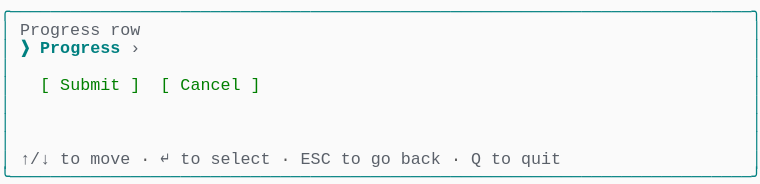
t = 0.00 s
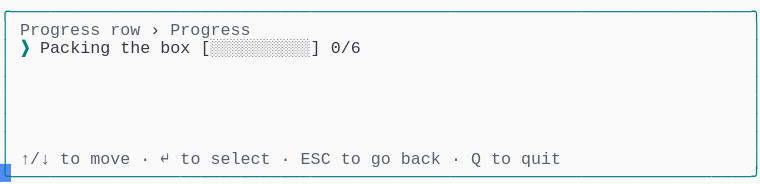
t = 1.58 s
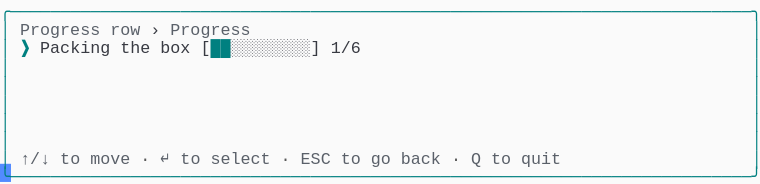
t = 3.41 s
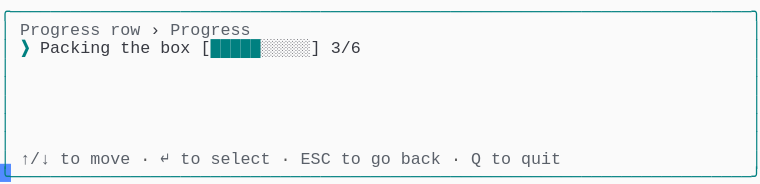
t = 5.03 s
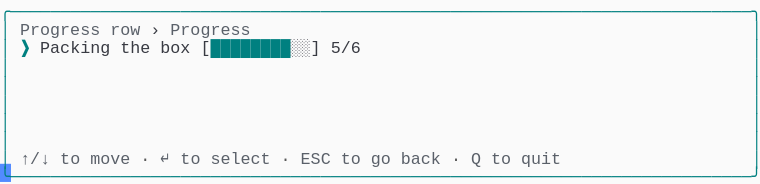
t = 6.66 s
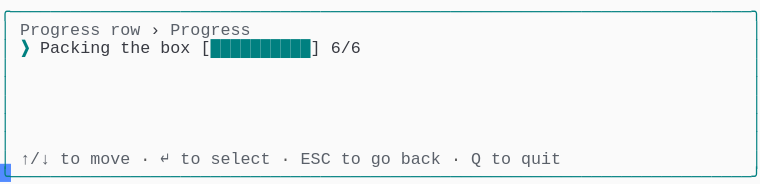
t = 8.56 s

The animated SVG that drew these frames (rendered in a browser with its animation timeline set to each time). Animation: 1 CSS @keyframes rule; frames cover the first 8.56 s, repeats indefinitely.

<svg xmlns="http://www.w3.org/2000/svg" xmlns:xlink="http://www.w3.org/1999/xlink" width="760" height="183.70000000000002"><rect width="760" height="183.70000000000002" rx="0" ry="0" class="a"></rect><svg height="183.70000000000002" viewBox="0 0 76 18.37" width="760" xmlns="http://www.w3.org/2000/svg" xmlns:xlink="http://www.w3.org/1999/xlink"><style>.a{fill:rgb(250,250,250)}.b{font-family:Consolas,"Courier New",Courier,"Liberation Mono",monospace}.c{fill:rgb(0,128,128);white-space:pre}.d{fill:rgb(90,96,105);white-space:pre}.e{fill:rgb(88,88,88);white-space:pre}.f{fill:rgb(56,58,66);white-space:pre}.g{fill:rgb(0,128,128);font-weight:bold;white-space:pre}.h{fill:transparent}.i{fill:rgb(82,139,255)}.k{animation-duration:10.625s;animation-iteration-count:infinite;animation-name:j;animation-timing-function:steps(1,end)}.l{fill:rgb(0,128,0);white-space:pre}@keyframes j{0%{transform:translateX(-0px)}0%{transform:translateX(-76px)}12.9%{transform:translateX(-152px)}20.6%{transform:translateX(-228px)}28.2%{transform:translateX(-304px)}35.9%{transform:translateX(-380px)}43.5%{transform:translateX(-456px)}51.2%{transform:translateX(-532px)}58.8%{transform:translateX(-608px)}66.5%{transform:translateX(-684px)}74.1%{transform:translateX(-760px)}100%{transform:translateX(-836px)}}</style><g font-family="Consolas, &quot;Courier New&quot;, Courier, &quot;Liberation Mono&quot;, monospace" font-size="1.67" class="b"><defs><symbol id="1"><text x="0" y="1.67" class="c" textLength="76.152" lengthAdjust="spacingAndGlyphs">╭──────────────────────────────────────────────────────────────────────────╮</text></symbol><symbol id="2"><text x="0" y="1.67" class="c" textLength="1.002" lengthAdjust="spacingAndGlyphs">│</text><text x="75.14999999999999" y="1.67" class="c" textLength="1.002" lengthAdjust="spacingAndGlyphs">│</text></symbol><symbol id="3"><text x="0" y="1.67" class="c" textLength="1.002" lengthAdjust="spacingAndGlyphs">│</text><text x="2.004" y="1.67" class="d" textLength="3.006" lengthAdjust="spacingAndGlyphs">↑/↓</text><text x="6.012" y="1.67" class="d" textLength="2.004" lengthAdjust="spacingAndGlyphs">to</text><text x="9.017999999999999" y="1.67" class="d" textLength="4.008" lengthAdjust="spacingAndGlyphs">move</text><text x="14.027999999999999" y="1.67" class="e" textLength="1.002" lengthAdjust="spacingAndGlyphs">·</text><text x="16.032" y="1.67" class="d" textLength="1.002" lengthAdjust="spacingAndGlyphs">↵</text><text x="18.035999999999998" y="1.67" class="d" textLength="2.004" lengthAdjust="spacingAndGlyphs">to</text><text x="21.041999999999998" y="1.67" class="d" textLength="6.012" lengthAdjust="spacingAndGlyphs">select</text><text x="28.055999999999997" y="1.67" class="e" textLength="1.002" lengthAdjust="spacingAndGlyphs">·</text><text x="30.059999999999995" y="1.67" class="d" textLength="3.006" lengthAdjust="spacingAndGlyphs">ESC</text><text x="34.068" y="1.67" class="d" textLength="2.004" lengthAdjust="spacingAndGlyphs">to</text><text x="37.074" y="1.67" class="d" textLength="2.004" lengthAdjust="spacingAndGlyphs">go</text><text x="40.08" y="1.67" class="d" textLength="4.008" lengthAdjust="spacingAndGlyphs">back</text><text x="45.089999999999996" y="1.67" class="e" textLength="1.002" lengthAdjust="spacingAndGlyphs">·</text><text x="47.093999999999994" y="1.67" class="d" textLength="1.002" lengthAdjust="spacingAndGlyphs">Q</text><text x="49.098" y="1.67" class="d" textLength="2.004" lengthAdjust="spacingAndGlyphs">to</text><text x="52.104" y="1.67" class="d" textLength="4.008" lengthAdjust="spacingAndGlyphs">quit</text><text x="75.14999999999999" y="1.67" class="c" textLength="1.002" lengthAdjust="spacingAndGlyphs">│</text></symbol><symbol id="4"><text x="0" y="1.67" class="c" textLength="76.152" lengthAdjust="spacingAndGlyphs">╰──────────────────────────────────────────────────────────────────────────╯</text></symbol><symbol id="5"><text x="0" y="1.67" class="c" textLength="1.002" lengthAdjust="spacingAndGlyphs">│</text><text x="2.004" y="1.67" class="d" textLength="8.016" lengthAdjust="spacingAndGlyphs">Progress</text><text x="11.021999999999998" y="1.67" class="d" textLength="3.006" lengthAdjust="spacingAndGlyphs">row</text><text x="15.029999999999998" y="1.67" class="f" textLength="1.002" lengthAdjust="spacingAndGlyphs">›</text><text x="17.034" y="1.67" class="d" textLength="8.016" lengthAdjust="spacingAndGlyphs">Progress</text><text x="75.14999999999999" y="1.67" class="c" textLength="1.002" lengthAdjust="spacingAndGlyphs">│</text></symbol><symbol id="6"><text x="0" y="1.67" class="c" textLength="1.002" lengthAdjust="spacingAndGlyphs">│</text><text x="2.004" y="1.67" class="g" textLength="1.002" lengthAdjust="spacingAndGlyphs">❯</text><text x="4.008" y="1.67" class="f" textLength="7.014" lengthAdjust="spacingAndGlyphs">Packing</text><text x="12.024" y="1.67" class="f" textLength="3.006" lengthAdjust="spacingAndGlyphs">the</text><text x="16.032" y="1.67" class="f" textLength="3.006" lengthAdjust="spacingAndGlyphs">box</text><text x="20.04" y="1.67" class="f" textLength="12.024" lengthAdjust="spacingAndGlyphs">[░░░░░░░░░░]</text><text x="33.065999999999995" y="1.67" class="f" textLength="3.006" lengthAdjust="spacingAndGlyphs">0/6</text><text x="75.14999999999999" y="1.67" class="c" textLength="1.002" lengthAdjust="spacingAndGlyphs">│</text></symbol><symbol id="7"><text x="0" y="1.67" class="c" textLength="1.002" lengthAdjust="spacingAndGlyphs">│</text><text x="2.004" y="1.67" class="g" textLength="1.002" lengthAdjust="spacingAndGlyphs">❯</text><text x="4.008" y="1.67" class="f" textLength="7.014" lengthAdjust="spacingAndGlyphs">Packing</text><text x="12.024" y="1.67" class="f" textLength="3.006" lengthAdjust="spacingAndGlyphs">the</text><text x="16.032" y="1.67" class="f" textLength="3.006" lengthAdjust="spacingAndGlyphs">box</text><text x="20.04" y="1.67" class="f" textLength="1.002" lengthAdjust="spacingAndGlyphs">[</text><text x="21.041999999999998" y="1.67" class="g" textLength="10.02" lengthAdjust="spacingAndGlyphs">██████████</text><text x="31.061999999999998" y="1.67" class="f" textLength="1.002" lengthAdjust="spacingAndGlyphs">]</text><text x="33.065999999999995" y="1.67" class="f" textLength="3.006" lengthAdjust="spacingAndGlyphs">6/6</text><text x="75.14999999999999" y="1.67" class="c" textLength="1.002" lengthAdjust="spacingAndGlyphs">│</text></symbol><symbol id="a"><rect height="10" width="76" x="0" y="0" class="h"></rect></symbol><symbol id="b"><rect height="1.837" width="1.1022" class="i"></rect></symbol></defs><rect height="18.37" width="76" class="a"></rect><g class="k"><svg x="0" y="0" width="912"><svg x="0"><use xlink:href="#a"></use><use xlink:href="#b" x="-0.0040000000000000036" y="0"></use></svg><svg x="76"><use xlink:href="#a"></use><use xlink:href="#b" x="75.996" y="16.358"></use><use xlink:href="#1" y="0"></use><text x="0" y="3.5069999999999997" class="c" textLength="1.002" lengthAdjust="spacingAndGlyphs">│</text><text x="2.004" y="3.5069999999999997" class="d" textLength="8.016" lengthAdjust="spacingAndGlyphs">Progress</text><text x="11.021999999999998" y="3.5069999999999997" class="d" textLength="3.006" lengthAdjust="spacingAndGlyphs">row</text><text x="75.14999999999999" y="3.5069999999999997" class="c" textLength="1.002" lengthAdjust="spacingAndGlyphs">│</text><text x="0" y="5.343999999999999" class="c" textLength="1.002" lengthAdjust="spacingAndGlyphs">│</text><text x="2.004" y="5.343999999999999" class="g" textLength="1.002" lengthAdjust="spacingAndGlyphs">❯</text><text x="4.008" y="5.343999999999999" class="g" textLength="8.016" lengthAdjust="spacingAndGlyphs">Progress</text><text x="13.026" y="5.343999999999999" class="d" textLength="1.002" lengthAdjust="spacingAndGlyphs">›</text><text x="75.14999999999999" y="5.343999999999999" class="c" textLength="1.002" lengthAdjust="spacingAndGlyphs">│</text><use xlink:href="#2" y="5.511"></use><text x="0" y="9.018" class="c" textLength="1.002" lengthAdjust="spacingAndGlyphs">│</text><text x="4.008" y="9.018" class="l" textLength="1.002" lengthAdjust="spacingAndGlyphs">[</text><text x="6.012" y="9.018" class="l" textLength="6.012" lengthAdjust="spacingAndGlyphs">Submit</text><text x="13.026" y="9.018" class="l" textLength="1.002" lengthAdjust="spacingAndGlyphs">]</text><text x="16.032" y="9.018" class="l" textLength="1.002" lengthAdjust="spacingAndGlyphs">[</text><text x="18.035999999999998" y="9.018" class="l" textLength="6.012" lengthAdjust="spacingAndGlyphs">Cancel</text><text x="25.05" y="9.018" class="l" textLength="1.002" lengthAdjust="spacingAndGlyphs">]</text><text x="75.14999999999999" y="9.018" class="c" textLength="1.002" lengthAdjust="spacingAndGlyphs">│</text><use xlink:href="#2" y="9.185"></use><use xlink:href="#2" y="11.022"></use><use xlink:href="#2" y="12.859"></use><use xlink:href="#3" y="14.696"></use><use xlink:href="#4" y="16.533"></use></svg><svg x="152"><use xlink:href="#a"></use><use xlink:href="#b" x="75.996" y="16.358"></use><use xlink:href="#1" y="0"></use><use xlink:href="#5" y="1.837"></use><use xlink:href="#6" y="3.674"></use><use xlink:href="#2" y="5.511"></use><use xlink:href="#2" y="7.348"></use><use xlink:href="#2" y="9.185"></use><use xlink:href="#2" y="11.022"></use><use xlink:href="#2" y="12.859"></use><use xlink:href="#3" y="14.696"></use><use xlink:href="#4" y="16.533"></use></svg><svg x="228"><use xlink:href="#a"></use><use xlink:href="#b" x="75.996" y="16.358"></use><use xlink:href="#1" y="0"></use><use xlink:href="#5" y="1.837"></use><use xlink:href="#6" y="3.674"></use><use xlink:href="#2" y="5.511"></use><use xlink:href="#2" y="7.348"></use><use xlink:href="#2" y="9.185"></use><use xlink:href="#2" y="11.022"></use><use xlink:href="#2" y="12.859"></use><use xlink:href="#3" y="14.696"></use><use xlink:href="#4" y="16.533"></use></svg><svg x="304"><use xlink:href="#a"></use><use xlink:href="#b" x="75.996" y="16.358"></use><use xlink:href="#1" y="0"></use><use xlink:href="#5" y="1.837"></use><text x="0" y="5.343999999999999" class="c" textLength="1.002" lengthAdjust="spacingAndGlyphs">│</text><text x="2.004" y="5.343999999999999" class="g" textLength="1.002" lengthAdjust="spacingAndGlyphs">❯</text><text x="4.008" y="5.343999999999999" class="f" textLength="7.014" lengthAdjust="spacingAndGlyphs">Packing</text><text x="12.024" y="5.343999999999999" class="f" textLength="3.006" lengthAdjust="spacingAndGlyphs">the</text><text x="16.032" y="5.343999999999999" class="f" textLength="3.006" lengthAdjust="spacingAndGlyphs">box</text><text x="20.04" y="5.343999999999999" class="f" textLength="1.002" lengthAdjust="spacingAndGlyphs">[</text><text x="21.041999999999998" y="5.343999999999999" class="g" textLength="2.004" lengthAdjust="spacingAndGlyphs">██</text><text x="23.045999999999996" y="5.343999999999999" class="f" textLength="9.018" lengthAdjust="spacingAndGlyphs">░░░░░░░░]</text><text x="33.065999999999995" y="5.343999999999999" class="f" textLength="3.006" lengthAdjust="spacingAndGlyphs">1/6</text><text x="75.14999999999999" y="5.343999999999999" class="c" textLength="1.002" lengthAdjust="spacingAndGlyphs">│</text><use xlink:href="#2" y="5.511"></use><use xlink:href="#2" y="7.348"></use><use xlink:href="#2" y="9.185"></use><use xlink:href="#2" y="11.022"></use><use xlink:href="#2" y="12.859"></use><use xlink:href="#3" y="14.696"></use><use xlink:href="#4" y="16.533"></use></svg><svg x="380"><use xlink:href="#a"></use><use xlink:href="#b" x="75.996" y="16.358"></use><use xlink:href="#1" y="0"></use><use xlink:href="#5" y="1.837"></use><text x="0" y="5.343999999999999" class="c" textLength="1.002" lengthAdjust="spacingAndGlyphs">│</text><text x="2.004" y="5.343999999999999" class="g" textLength="1.002" lengthAdjust="spacingAndGlyphs">❯</text><text x="4.008" y="5.343999999999999" class="f" textLength="7.014" lengthAdjust="spacingAndGlyphs">Packing</text><text x="12.024" y="5.343999999999999" class="f" textLength="3.006" lengthAdjust="spacingAndGlyphs">the</text><text x="16.032" y="5.343999999999999" class="f" textLength="3.006" lengthAdjust="spacingAndGlyphs">box</text><text x="20.04" y="5.343999999999999" class="f" textLength="1.002" lengthAdjust="spacingAndGlyphs">[</text><text x="21.041999999999998" y="5.343999999999999" class="g" textLength="3.006" lengthAdjust="spacingAndGlyphs">███</text><text x="24.048" y="5.343999999999999" class="f" textLength="8.016" lengthAdjust="spacingAndGlyphs">░░░░░░░]</text><text x="33.065999999999995" y="5.343999999999999" class="f" textLength="3.006" lengthAdjust="spacingAndGlyphs">2/6</text><text x="75.14999999999999" y="5.343999999999999" class="c" textLength="1.002" lengthAdjust="spacingAndGlyphs">│</text><use xlink:href="#2" y="5.511"></use><use xlink:href="#2" y="7.348"></use><use xlink:href="#2" y="9.185"></use><use xlink:href="#2" y="11.022"></use><use xlink:href="#2" y="12.859"></use><use xlink:href="#3" y="14.696"></use><use xlink:href="#4" y="16.533"></use></svg><svg x="456"><use xlink:href="#a"></use><use xlink:href="#b" x="75.996" y="16.358"></use><use xlink:href="#1" y="0"></use><use xlink:href="#5" y="1.837"></use><text x="0" y="5.343999999999999" class="c" textLength="1.002" lengthAdjust="spacingAndGlyphs">│</text><text x="2.004" y="5.343999999999999" class="g" textLength="1.002" lengthAdjust="spacingAndGlyphs">❯</text><text x="4.008" y="5.343999999999999" class="f" textLength="7.014" lengthAdjust="spacingAndGlyphs">Packing</text><text x="12.024" y="5.343999999999999" class="f" textLength="3.006" lengthAdjust="spacingAndGlyphs">the</text><text x="16.032" y="5.343999999999999" class="f" textLength="3.006" lengthAdjust="spacingAndGlyphs">box</text><text x="20.04" y="5.343999999999999" class="f" textLength="1.002" lengthAdjust="spacingAndGlyphs">[</text><text x="21.041999999999998" y="5.343999999999999" class="g" textLength="5.01" lengthAdjust="spacingAndGlyphs">█████</text><text x="26.052" y="5.343999999999999" class="f" textLength="6.012" lengthAdjust="spacingAndGlyphs">░░░░░]</text><text x="33.065999999999995" y="5.343999999999999" class="f" textLength="3.006" lengthAdjust="spacingAndGlyphs">3/6</text><text x="75.14999999999999" y="5.343999999999999" class="c" textLength="1.002" lengthAdjust="spacingAndGlyphs">│</text><use xlink:href="#2" y="5.511"></use><use xlink:href="#2" y="7.348"></use><use xlink:href="#2" y="9.185"></use><use xlink:href="#2" y="11.022"></use><use xlink:href="#2" y="12.859"></use><use xlink:href="#3" y="14.696"></use><use xlink:href="#4" y="16.533"></use></svg><svg x="532"><use xlink:href="#a"></use><use xlink:href="#b" x="75.996" y="16.358"></use><use xlink:href="#1" y="0"></use><use xlink:href="#5" y="1.837"></use><text x="0" y="5.343999999999999" class="c" textLength="1.002" lengthAdjust="spacingAndGlyphs">│</text><text x="2.004" y="5.343999999999999" class="g" textLength="1.002" lengthAdjust="spacingAndGlyphs">❯</text><text x="4.008" y="5.343999999999999" class="f" textLength="7.014" lengthAdjust="spacingAndGlyphs">Packing</text><text x="12.024" y="5.343999999999999" class="f" textLength="3.006" lengthAdjust="spacingAndGlyphs">the</text><text x="16.032" y="5.343999999999999" class="f" textLength="3.006" lengthAdjust="spacingAndGlyphs">box</text><text x="20.04" y="5.343999999999999" class="f" textLength="1.002" lengthAdjust="spacingAndGlyphs">[</text><text x="21.041999999999998" y="5.343999999999999" class="g" textLength="7.014" lengthAdjust="spacingAndGlyphs">███████</text><text x="28.055999999999997" y="5.343999999999999" class="f" textLength="4.008" lengthAdjust="spacingAndGlyphs">░░░]</text><text x="33.065999999999995" y="5.343999999999999" class="f" textLength="3.006" lengthAdjust="spacingAndGlyphs">4/6</text><text x="75.14999999999999" y="5.343999999999999" class="c" textLength="1.002" lengthAdjust="spacingAndGlyphs">│</text><use xlink:href="#2" y="5.511"></use><use xlink:href="#2" y="7.348"></use><use xlink:href="#2" y="9.185"></use><use xlink:href="#2" y="11.022"></use><use xlink:href="#2" y="12.859"></use><use xlink:href="#3" y="14.696"></use><use xlink:href="#4" y="16.533"></use></svg><svg x="608"><use xlink:href="#a"></use><use xlink:href="#b" x="75.996" y="16.358"></use><use xlink:href="#1" y="0"></use><use xlink:href="#5" y="1.837"></use><text x="0" y="5.343999999999999" class="c" textLength="1.002" lengthAdjust="spacingAndGlyphs">│</text><text x="2.004" y="5.343999999999999" class="g" textLength="1.002" lengthAdjust="spacingAndGlyphs">❯</text><text x="4.008" y="5.343999999999999" class="f" textLength="7.014" lengthAdjust="spacingAndGlyphs">Packing</text><text x="12.024" y="5.343999999999999" class="f" textLength="3.006" lengthAdjust="spacingAndGlyphs">the</text><text x="16.032" y="5.343999999999999" class="f" textLength="3.006" lengthAdjust="spacingAndGlyphs">box</text><text x="20.04" y="5.343999999999999" class="f" textLength="1.002" lengthAdjust="spacingAndGlyphs">[</text><text x="21.041999999999998" y="5.343999999999999" class="g" textLength="8.016" lengthAdjust="spacingAndGlyphs">████████</text><text x="29.058" y="5.343999999999999" class="f" textLength="3.006" lengthAdjust="spacingAndGlyphs">░░]</text><text x="33.065999999999995" y="5.343999999999999" class="f" textLength="3.006" lengthAdjust="spacingAndGlyphs">5/6</text><text x="75.14999999999999" y="5.343999999999999" class="c" textLength="1.002" lengthAdjust="spacingAndGlyphs">│</text><use xlink:href="#2" y="5.511"></use><use xlink:href="#2" y="7.348"></use><use xlink:href="#2" y="9.185"></use><use xlink:href="#2" y="11.022"></use><use xlink:href="#2" y="12.859"></use><use xlink:href="#3" y="14.696"></use><use xlink:href="#4" y="16.533"></use></svg><svg x="684"><use xlink:href="#a"></use><use xlink:href="#b" x="75.996" y="16.358"></use><use xlink:href="#1" y="0"></use><use xlink:href="#5" y="1.837"></use><use xlink:href="#7" y="3.674"></use><use xlink:href="#2" y="5.511"></use><use xlink:href="#2" y="7.348"></use><use xlink:href="#2" y="9.185"></use><use xlink:href="#2" y="11.022"></use><use xlink:href="#2" y="12.859"></use><use xlink:href="#3" y="14.696"></use><use xlink:href="#4" y="16.533"></use></svg><svg x="760"><use xlink:href="#a"></use><use xlink:href="#b" x="75.996" y="16.358"></use><use xlink:href="#1" y="0"></use><use xlink:href="#5" y="1.837"></use><use xlink:href="#7" y="3.674"></use><use xlink:href="#2" y="5.511"></use><use xlink:href="#2" y="7.348"></use><use xlink:href="#2" y="9.185"></use><use xlink:href="#2" y="11.022"></use><use xlink:href="#2" y="12.859"></use><use xlink:href="#3" y="14.696"></use><use xlink:href="#4" y="16.533"></use></svg><svg x="836"><use xlink:href="#a"></use><use xlink:href="#b" x="0.996" y="16.358"></use><use xlink:href="#5" y="0"></use><use xlink:href="#7" y="1.837"></use><use xlink:href="#2" y="3.674"></use><use xlink:href="#2" y="5.511"></use><use xlink:href="#2" y="7.348"></use><use xlink:href="#2" y="9.185"></use><use xlink:href="#2" y="11.022"></use><use xlink:href="#3" y="12.859"></use><use xlink:href="#4" y="14.696"></use></svg></svg></g></g></svg></svg>
